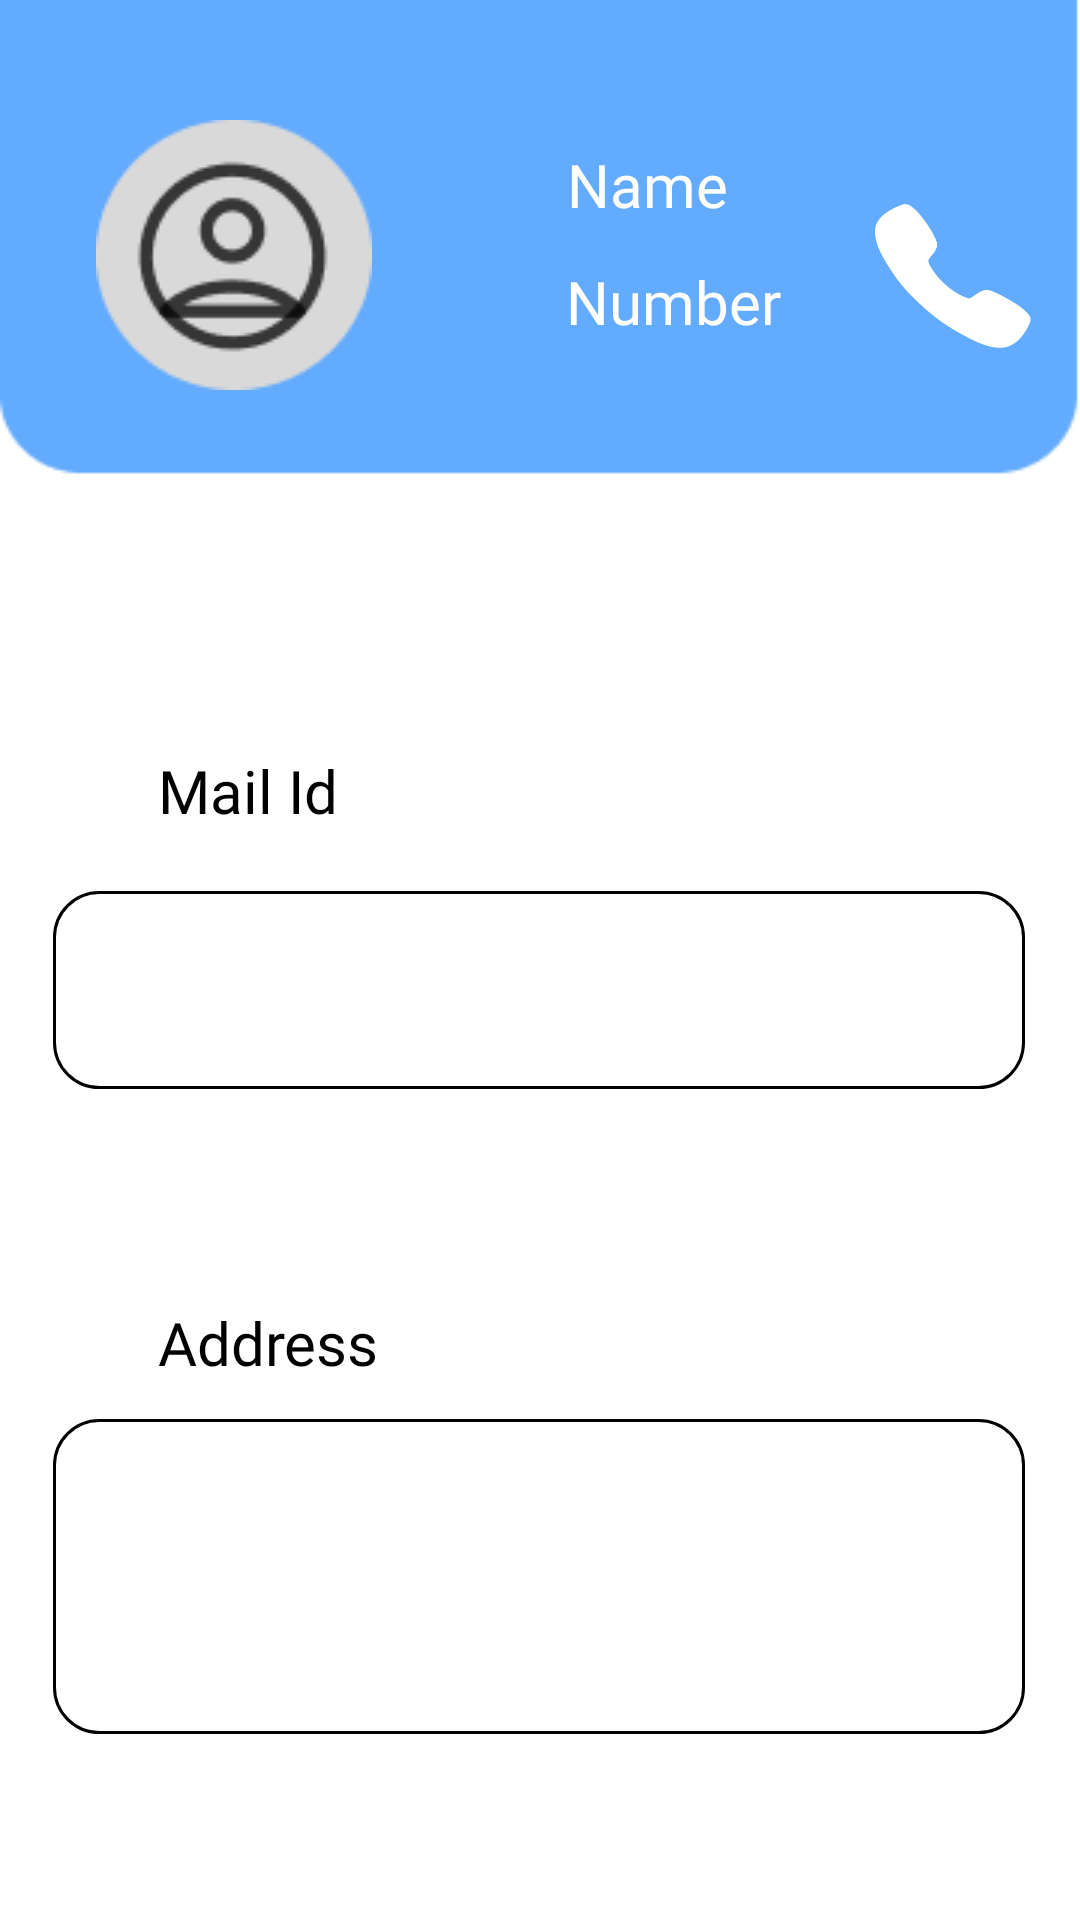

Here is an Android app screen rendered from its layout file. Give the layout XML and the strings, colors and styles it references.
<!-- AndroidManifest.xml: application theme Theme.NoStarve -->
<!-- res/layout/activity_profile2.xml -->
<?xml version="1.0" encoding="utf-8"?>
<androidx.constraintlayout.widget.ConstraintLayout xmlns:android="http://schemas.android.com/apk/res/android"
    xmlns:app="http://schemas.android.com/apk/res-auto"
    xmlns:tools="http://schemas.android.com/tools"
    android:layout_width="match_parent"
    android:layout_height="match_parent"
    android:background="@drawable/profilebg"
    tools:context=".profile">

    <ImageView
        android:id="@+id/imageView10"
        android:layout_width="wrap_content"
        android:layout_height="wrap_content"
        android:layout_marginStart="32dp"
        android:layout_marginTop="40dp"
        app:layout_constraintStart_toStartOf="parent"
        app:layout_constraintTop_toTopOf="parent"
        app:srcCompat="@drawable/profile" />

    <TextView
        android:id="@+id/textView6"
        android:layout_width="wrap_content"
        android:layout_height="wrap_content"
        android:layout_marginStart="60dp"
        android:layout_marginTop="48dp"
        android:fontFamily="@font/inter"
        android:text="Name"
        android:textColor="#FFFFFF"
        android:textSize="20sp"
        app:layout_constraintEnd_toEndOf="parent"
        app:layout_constraintHorizontal_bias="0.04"
        app:layout_constraintStart_toEndOf="@+id/imageView10"
        app:layout_constraintTop_toTopOf="parent" />

    <TextView
        android:id="@+id/textView7"
        android:layout_width="wrap_content"
        android:layout_height="wrap_content"
        android:layout_marginStart="60dp"
        android:layout_marginTop="12dp"
        android:fontFamily="@font/inter"
        android:text="Number"
        android:textColor="#FFFFFF"
        android:textSize="20sp"
        app:layout_constraintEnd_toEndOf="parent"
        app:layout_constraintHorizontal_bias="0.045"
        app:layout_constraintStart_toEndOf="@+id/imageView10"
        app:layout_constraintTop_toBottomOf="@+id/textView6" />

    <TextView
        android:id="@+id/textView8"
        android:layout_width="wrap_content"
        android:layout_height="wrap_content"
        android:layout_marginTop="120dp"
        android:fontFamily="@font/inter"
        android:text="Mail Id"
        android:textColor="#000000"
        android:textSize="20sp"
        app:layout_constraintEnd_toEndOf="parent"
        app:layout_constraintHorizontal_bias="0.175"
        app:layout_constraintStart_toStartOf="parent"
        app:layout_constraintTop_toBottomOf="@+id/imageView10" />

    <TextView
        android:id="@+id/textView10"
        android:layout_width="wrap_content"
        android:layout_height="wrap_content"
        android:layout_marginTop="304dp"
        android:fontFamily="@font/inter"
        android:text="Address"
        android:textColor="#000000"
        android:textSize="20sp"
        app:layout_constraintEnd_toEndOf="parent"
        app:layout_constraintHorizontal_bias="0.184"
        app:layout_constraintStart_toStartOf="parent"
        app:layout_constraintTop_toBottomOf="@+id/imageView10" />

    <EditText
        android:id="@+id/textView9"
        android:layout_width="324dp"
        android:layout_height="66dp"
        android:layout_marginTop="20dp"
        android:background="@drawable/box"
        android:elevation="8dp"
        app:layout_constraintEnd_toEndOf="parent"
        app:layout_constraintHorizontal_bias="0.494"
        app:layout_constraintStart_toStartOf="parent"
        app:layout_constraintTop_toBottomOf="@+id/textView8" />

    <EditText
        android:id="@+id/textView11"
        android:layout_width="324dp"
        android:layout_height="105dp"
        android:layout_marginTop="196dp"
        android:background="@drawable/box"
        android:elevation="8dp"
        app:layout_constraintEnd_toEndOf="parent"
        app:layout_constraintHorizontal_bias="0.494"
        app:layout_constraintStart_toStartOf="parent"
        app:layout_constraintTop_toBottomOf="@+id/textView8" />

    <TextView
        android:id="@+id/textView13"
        android:layout_width="52dp"
        android:layout_height="48dp"
        android:layout_marginTop="68dp"
        android:background="@drawable/call"

        app:layout_constraintEnd_toEndOf="parent"
        app:layout_constraintHorizontal_bias="0.659"
        app:layout_constraintStart_toEndOf="@+id/textView7"
        app:layout_constraintTop_toTopOf="parent" />
</androidx.constraintlayout.widget.ConstraintLayout>
<!-- resources referenced by this layout -->
<resources>
  <!-- drawable box (drawable) -->
  <?xml version="1.0" encoding="utf-8"?>
  <shape xmlns:android="http://schemas.android.com/apk/res/android">
  
      <corners android:radius="15dp">
      </corners>
      <stroke android:color="@color/black"
          android:width="1dp">
  
      </stroke>
  </shape>
  <!-- drawable call: png bitmap (drawable, 4351 bytes) -->
  <!-- drawable profile: png bitmap (drawable, 3194 bytes) -->
  <!-- drawable profilebg: png bitmap (drawable, 2940 bytes) -->
  <style name="Theme.NoStarve" parent="Theme.MaterialComponents.DayNight.DarkActionBar">
          
          <item name="colorPrimary">@color/purple_500</item>
          <item name="colorPrimaryVariant">@color/purple_700</item>
          <item name="colorOnPrimary">@color/white</item>
          
          <item name="colorSecondary">@color/teal_200</item>
          <item name="colorSecondaryVariant">@color/teal_700</item>
          <item name="colorOnSecondary">@color/black</item>
          
          <item name="android:statusBarColor">?attr/colorPrimaryVariant</item>
          
      </style>
  <!-- not gathered from this repository: default colours our renderer supplied (Android Studio template values) -->
  <color name="purple_500">#FF6200EE</color>
  <color name="purple_700">#FF3700B3</color>
  <color name="teal_200">#FF03DAC5</color>
  <color name="teal_700">#FF018786</color>
  <color name="black">#FF000000</color>
  <color name="white">#FFFFFFFF</color>
</resources>
